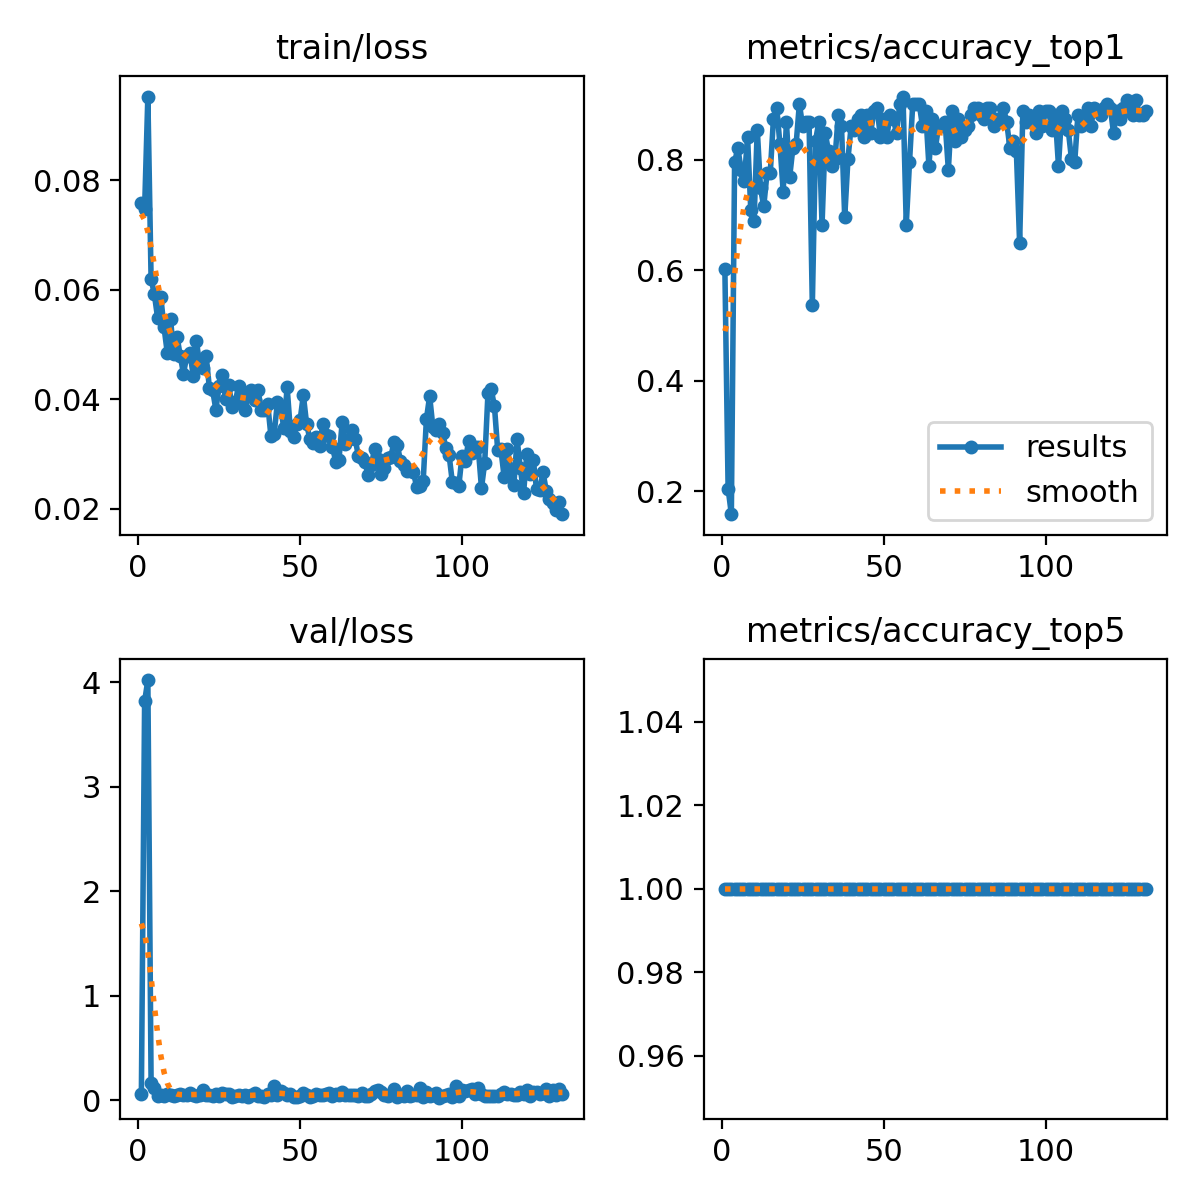

The file beside this chart, header and first rows:
epoch, time, train/loss, metrics/accuracy_top1, metrics/accuracy_top5, val/loss, lr/pg0, lr/pg1, lr/pg2
1, 66.92, 0.07585, 0.6027, 1, 0.05845, 0.0004168, 0.0004168, 0.0004168
2, 144.4, 0.07478, 0.2053, 1, 3.815, 0.0008474, 0.0008474, 0.0008474
3, 221.6, 0.09532, 0.1589, 1, 4.019, 0.001275, 0.001275, 0.001275
4, 299.3, 0.062, 0.7947, 1, 0.1643, 0.001651, 0.001651, 0.001651
5, 376.2, 0.05926, 0.8212, 1, 0.116, 0.001645, 0.001645, 0.001645
6, 452.2, 0.05494, 0.7815, 1, 0.0447, 0.001639, 0.001639, 0.001639
7, 529.5, 0.05862, 0.7616, 1, 0.04717, 0.001634, 0.001634, 0.001634
8, 606.5, 0.05315, 0.8411, 1, 0.04398, 0.001628, 0.001628, 0.001628
9, 682.8, 0.0485, 0.7086, 1, 0.06039, 0.001623, 0.001623, 0.001623
10, 759, 0.05465, 0.6887, 1, 0.049, 0.001617, 0.001617, 0.001617
11, 835.4, 0.04829, 0.8543, 1, 0.04347, 0.001612, 0.001612, 0.001612
12, 912.9, 0.05146, 0.7483, 1, 0.04684, 0.001606, 0.001606, 0.001606
13, 991.1, 0.048, 0.7152, 1, 0.05784, 0.001601, 0.001601, 0.001601
14, 1067, 0.04471, 0.7748, 1, 0.04547, 0.001595, 0.001595, 0.001595
15, 1144, 0.04789, 0.7748, 1, 0.04854, 0.00159, 0.00159, 0.00159
16, 1222, 0.04857, 0.8742, 1, 0.06788, 0.001584, 0.001584, 0.001584
17, 1298, 0.04432, 0.894, 1, 0.04734, 0.001579, 0.001579, 0.001579
18, 1376, 0.05061, 0.8278, 1, 0.04489, 0.001573, 0.001573, 0.001573
19, 1452, 0.04633, 0.7417, 1, 0.05274, 0.001568, 0.001568, 0.001568
20, 1530, 0.0458, 0.8676, 1, 0.0957, 0.001562, 0.001562, 0.001562
21, 1606, 0.04784, 0.7682, 1, 0.04715, 0.001557, 0.001557, 0.001557
22, 1682, 0.04214, 0.8212, 1, 0.04761, 0.001551, 0.001551, 0.001551
23, 1759, 0.04168, 0.8278, 1, 0.04058, 0.001546, 0.001546, 0.001546
24, 1835, 0.03814, 0.9007, 1, 0.05989, 0.00154, 0.00154, 0.00154
25, 1913, 0.04237, 0.8609, 1, 0.04417, 0.001535, 0.001535, 0.001535
26, 1991, 0.04444, 0.8676, 1, 0.06595, 0.001529, 0.001529, 0.001529
27, 2068, 0.04006, 0.8676, 1, 0.05816, 0.001524, 0.001524, 0.001524
28, 2145, 0.04258, 0.5364, 1, 0.06279, 0.001518, 0.001518, 0.001518
29, 2222, 0.03861, 0.8344, 1, 0.03324, 0.001513, 0.001513, 0.001513
30, 2299, 0.03961, 0.8676, 1, 0.04093, 0.001507, 0.001507, 0.001507
31, 2376, 0.04241, 0.6821, 1, 0.04946, 0.001502, 0.001502, 0.001502
32, 2455, 0.0394, 0.8477, 1, 0.03974, 0.001496, 0.001496, 0.001496
33, 2533, 0.03811, 0.8146, 1, 0.04819, 0.001491, 0.001491, 0.001491
34, 2610, 0.04123, 0.7881, 1, 0.03347, 0.001485, 0.001485, 0.001485
35, 2687, 0.04179, 0.8013, 1, 0.05185, 0.00148, 0.00148, 0.00148
36, 2762, 0.03994, 0.8808, 1, 0.06549, 0.001474, 0.001474, 0.001474
37, 2840, 0.04173, 0.8609, 1, 0.03636, 0.001469, 0.001469, 0.001469
38, 2915, 0.03813, 0.6954, 1, 0.04294, 0.001463, 0.001463, 0.001463
39, 2993, 0.03813, 0.8013, 1, 0.03213, 0.001458, 0.001458, 0.001458
40, 3070, 0.0392, 0.8609, 1, 0.062, 0.001452, 0.001452, 0.001452
41, 3148, 0.0333, 0.8543, 1, 0.05139, 0.001447, 0.001447, 0.001447
42, 3225, 0.03371, 0.8742, 1, 0.1334, 0.001441, 0.001441, 0.001441
43, 3301, 0.03947, 0.8808, 1, 0.05124, 0.001436, 0.001436, 0.001436
44, 3378, 0.03853, 0.8411, 1, 0.08529, 0.00143, 0.00143, 0.00143
45, 3453, 0.03469, 0.8808, 1, 0.07277, 0.001425, 0.001425, 0.001425
46, 3530, 0.04221, 0.8477, 1, 0.05192, 0.001419, 0.001419, 0.001419
47, 3607, 0.03428, 0.8874, 1, 0.06198, 0.001414, 0.001414, 0.001414
48, 3685, 0.03322, 0.894, 1, 0.03295, 0.001408, 0.001408, 0.001408
49, 3762, 0.03544, 0.8411, 1, 0.03337, 0.001403, 0.001403, 0.001403
50, 3840, 0.03617, 0.8742, 1, 0.04371, 0.001397, 0.001397, 0.001397
51, 3916, 0.04079, 0.8411, 1, 0.06784, 0.001392, 0.001392, 0.001392
52, 3992, 0.0356, 0.8808, 1, 0.05079, 0.001386, 0.001386, 0.001386
53, 4069, 0.03279, 0.8742, 1, 0.03434, 0.001381, 0.001381, 0.001381
54, 4146, 0.03204, 0.8477, 1, 0.03611, 0.001375, 0.001375, 0.001375
55, 4222, 0.03311, 0.9007, 1, 0.05796, 0.00137, 0.00137, 0.00137
56, 4300, 0.03155, 0.9139, 1, 0.04748, 0.001364, 0.001364, 0.001364
57, 4377, 0.03542, 0.6821, 1, 0.04965, 0.001359, 0.001359, 0.001359
58, 4453, 0.03352, 0.7947, 1, 0.06199, 0.001353, 0.001353, 0.001353
59, 4530, 0.03331, 0.9007, 1, 0.06883, 0.001348, 0.001348, 0.001348
60, 4607, 0.03134, 0.9007, 1, 0.04242, 0.001342, 0.001342, 0.001342
... 71 more rows
